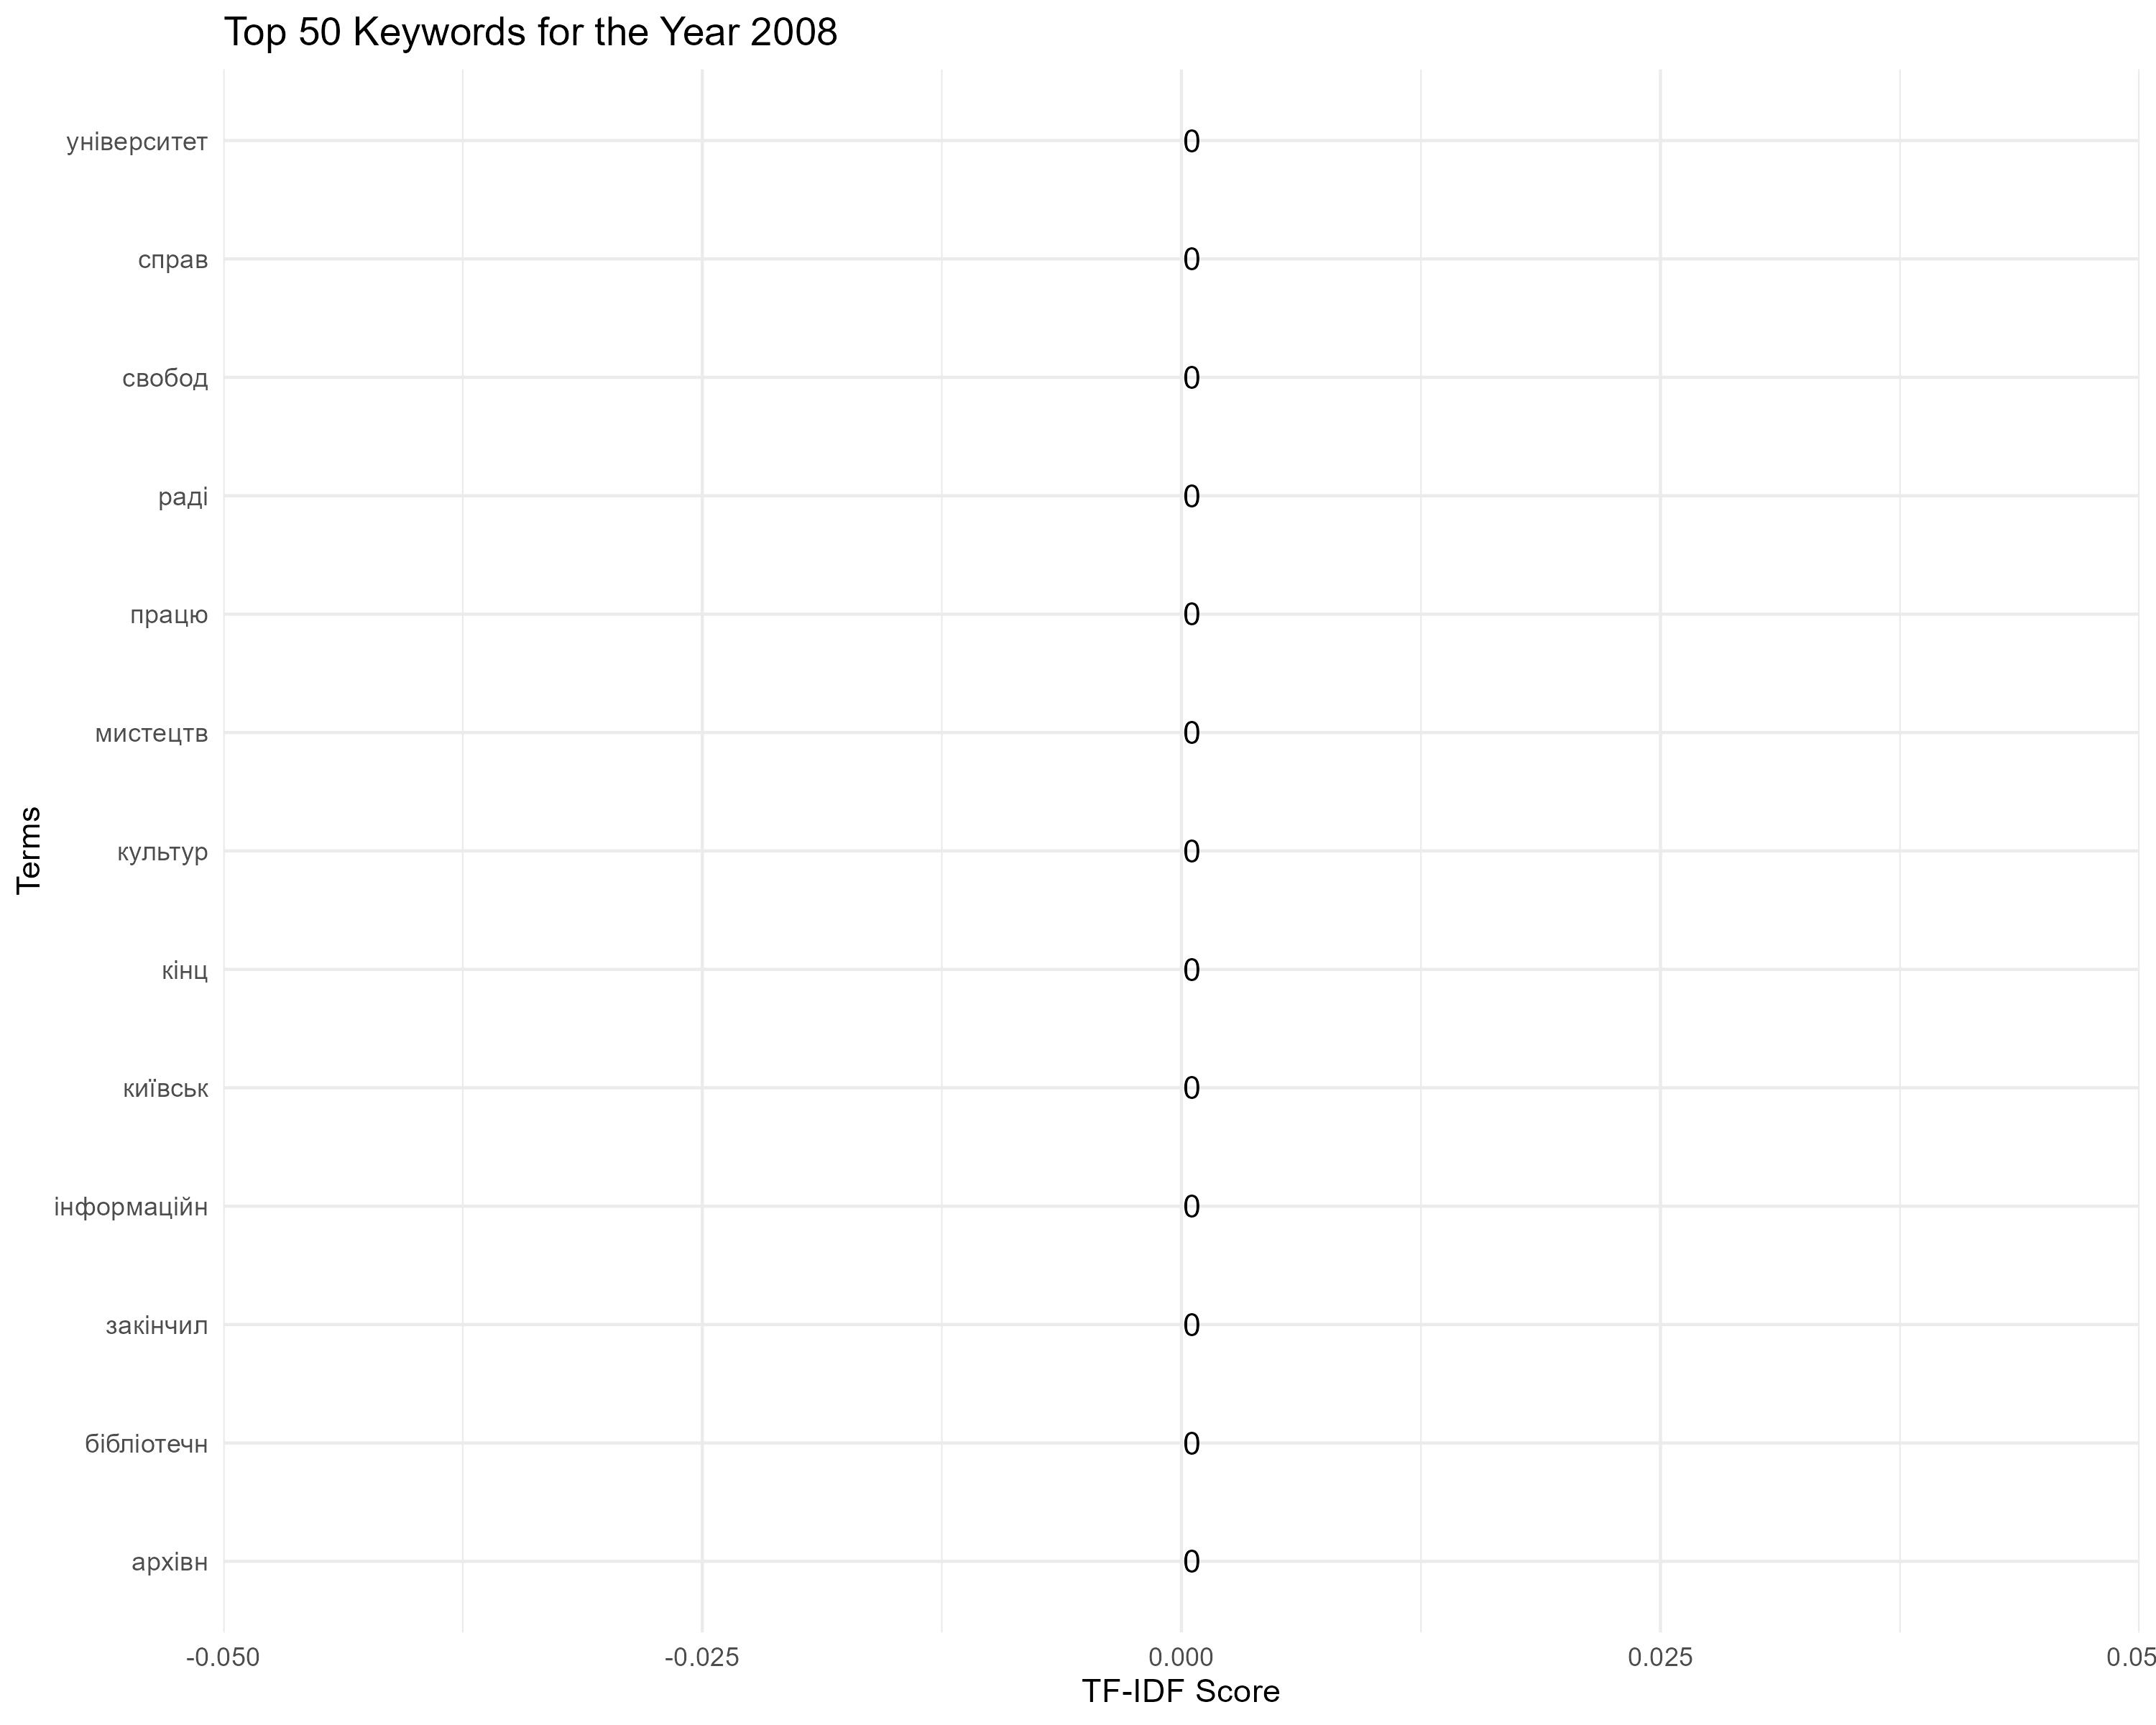

Data behind this chart, as committed beside it:
Term, Score
архівн, 0
бібліотечн, 0
закінчил, 0
інформаційн, 0
київськ, 0
кінц, 0
культур, 0
мистецтв, 0
працю, 0
раді, 0
свобод, 0
справ, 0
університет, 0
